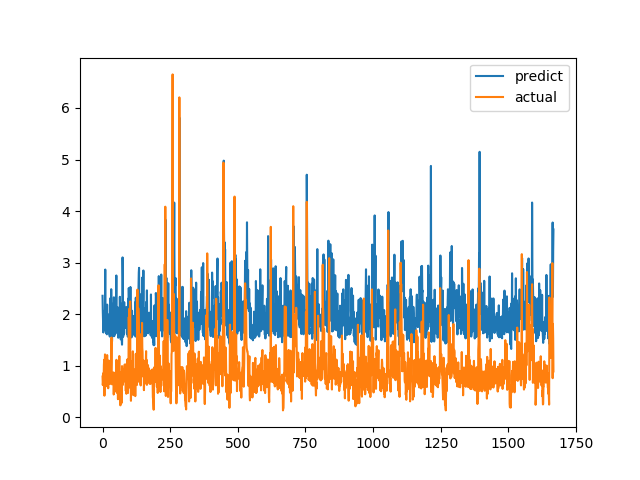

The file beside this chart, header and first rows:
predict, actual
2.356, 0.7893
2.044, 0.6238
1.863, 0.6915
1.645, 0.8558
1.928, 0.7094
1.931, 1.015
1.933, 1.116
2.057, 0.4183
1.868, 1.002
2.102, 1.219
2.865, 1.143
1.696, 0.6528
1.932, 0.6747
1.64, 0.601
1.931, 0.6695
1.627, 0.6538
1.609, 0.7814
2.185, 1.206
1.739, 0.8469
1.639, 0.8286
1.672, 0.6482
1.994, 0.5624
1.852, 0.7183
1.63, 1.1
1.728, 0.9542
1.638, 0.729
1.585, 0.6694
1.565, 0.8631
2.061, 0.6465
2.31, 0.8223
1.655, 0.9236
1.908, 0.8301
2.484, 1.067
2.136, 1.546
1.925, 0.6827
1.47, 0.6386
1.688, 0.6464
2.011, 0.6881
1.842, 0.7274
1.914, 0.65
2.205, 0.8694
1.578, 0.4409
2.327, 0.4519
1.573, 0.7575
1.592, 0.4952
1.88, 0.6851
1.707, 0.7244
1.805, 0.8654
1.624, 0.74
1.818, 0.8071
2.267, 0.8204
2.75, 1.114
2.063, 1.109
1.796, 0.4751
1.695, 1.039
1.756, 0.9458
2.133, 0.7878
1.672, 0.3505
1.543, 0.9368
1.892, 0.9868
... 1,608 more rows
